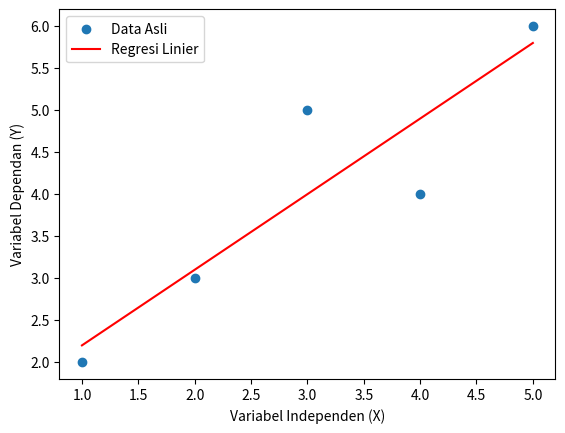

Reproduce this figure in Python.
import numpy as np
import matplotlib.pyplot as plt

# Data contoh
x = np.array([1, 2, 3, 4, 5])
y = np.array([2, 3, 5, 4, 6])

# Menghitung jumlah data
n = len(x)

# Menghitung rata-rata x dan y
mean_x = np.mean(x)
mean_y = np.mean(y)

# Menghitung slope (kemiringan) dan intercept (konstanta) dari persamaan garis
slope = np.sum((x - mean_x) * (y - mean_y)) / np.sum((x - mean_x) ** 2)
intercept = mean_y - slope * mean_x

# Membuat model regresi linier
def linear_regression(x):
    return slope * x + intercept

# Memprediksi nilai y untuk setiap x
predicted_y = linear_regression(x)

# Mencetak koefisien regresi linier
print("Slope (Kemiringan):", slope)
print("Intercept (Konstanta):", intercept)

# Plot data asli dan garis regresi
plt.scatter(x, y, label='Data Asli')
plt.plot(x, predicted_y, color='red', label='Regresi Linier')
plt.xlabel('Variabel Independen (X)')
plt.ylabel('Variabel Dependan (Y)')
plt.legend()
plt.show()
